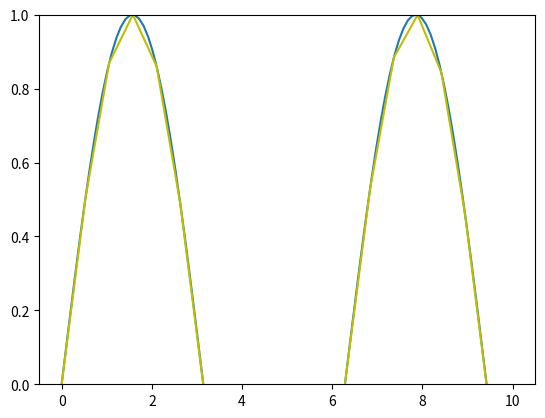

Reproduce this figure in Python.
import matplotlib.pyplot as plt
import numpy as np

x = np.linspace(0,10,100)
x_1 = np.linspace(0,10,20)

plt.plot(x,np.sin(x))
plt.plot(x_1,np.sin(x_1),color = 'y')
plt.ylim(0,1)
plt.show()